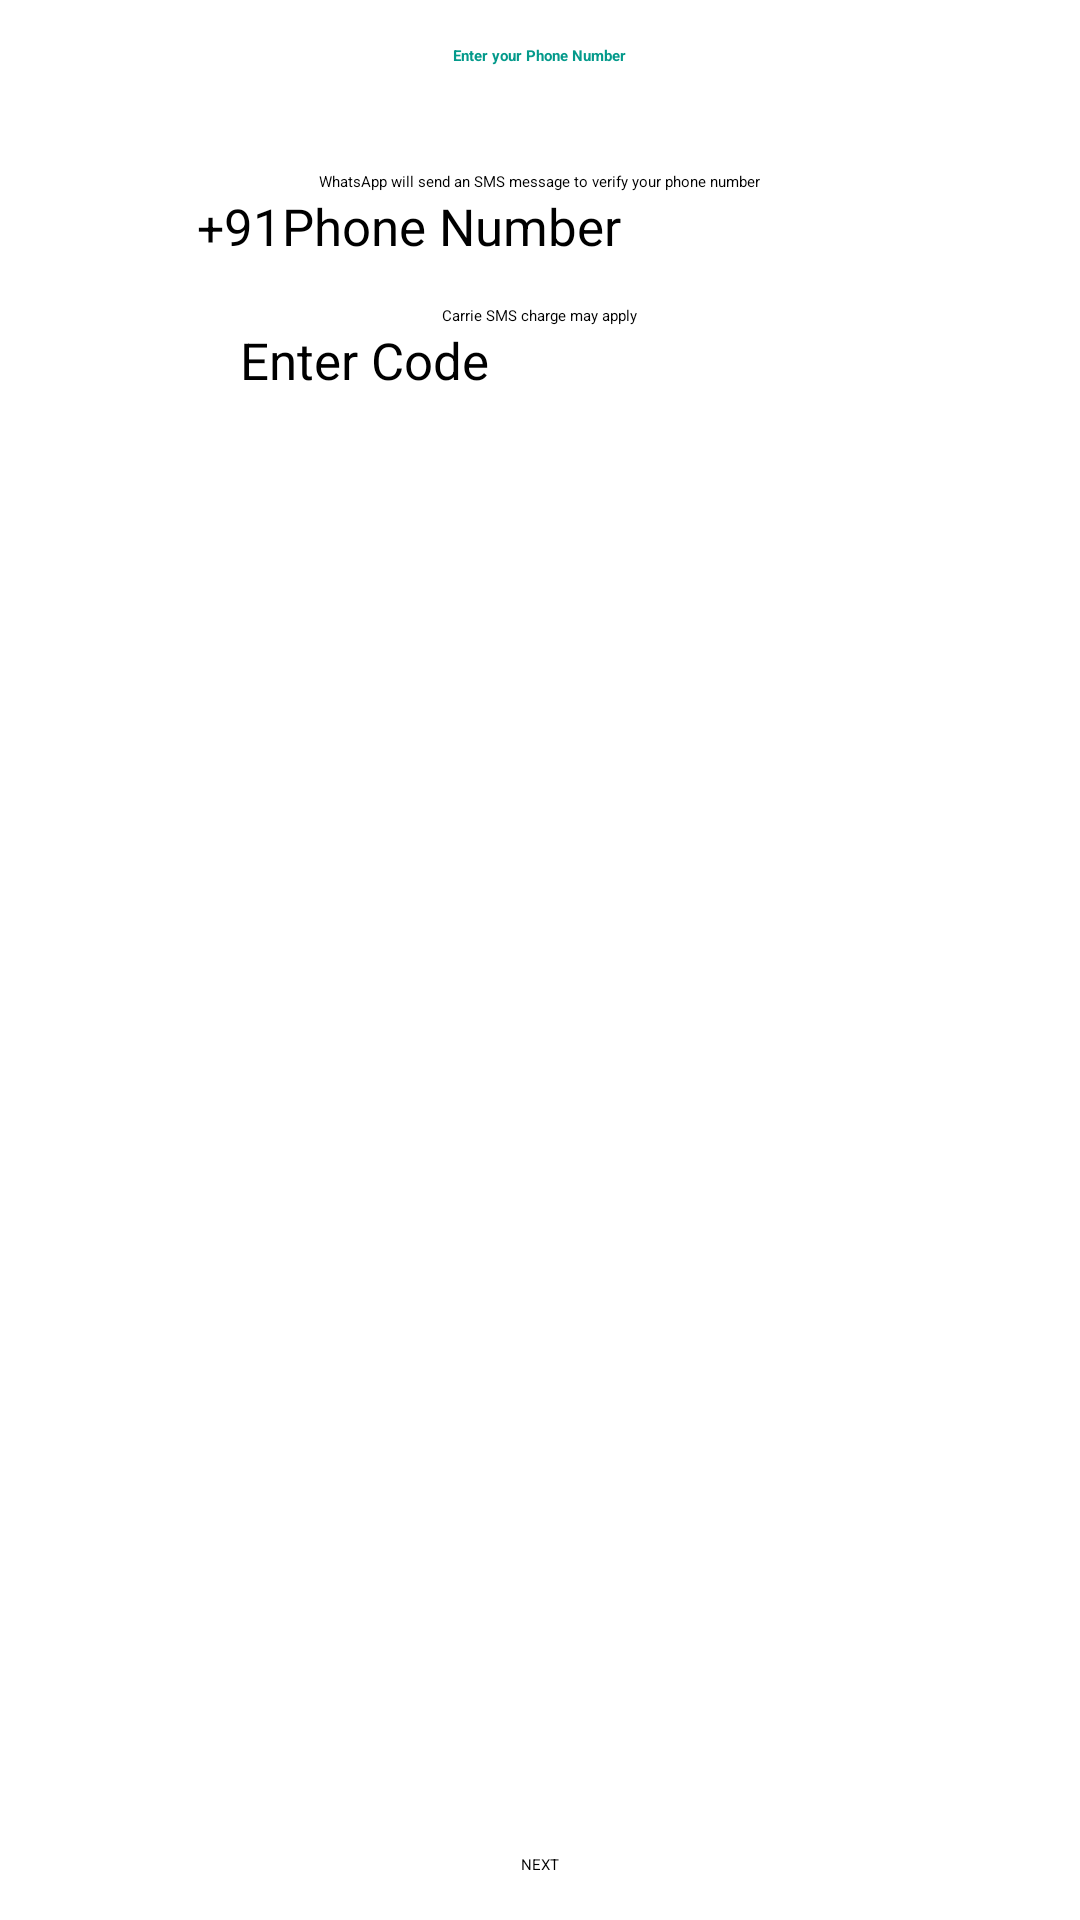

Produce the Android XML layout that renders to this screen, including the resource entries it uses.
<!-- AndroidManifest.xml: application theme Theme.WhatsAppClone -->
<!-- res/layout/activity_login.xml -->
<?xml version="1.0" encoding="utf-8"?>
<RelativeLayout xmlns:android="http://schemas.android.com/apk/res/android"
    xmlns:tools="http://schemas.android.com/tools"
    android:layout_width="match_parent"
    android:layout_height="match_parent"
    android:orientation="vertical"
    tools:context=".auth.LoginActivity">

    <LinearLayout
        android:id="@+id/llayout"
        android:layout_width="match_parent"
        android:layout_height="wrap_content"
        android:gravity="center_horizontal"
        android:orientation="horizontal"
        android:padding="15dp">

        <TextView
            android:id="@+id/txt_phone_number"
            android:layout_width="wrap_content"
            android:layout_height="wrap_content"
            android:text="@string/enter_your_phone_number"
            android:textColor="@color/floatingBtnColor"
            android:textStyle="bold" />


    </LinearLayout>

    <LinearLayout
        android:layout_width="match_parent"
        android:layout_height="wrap_content"
        android:layout_below="@+id/llayout"
        android:gravity="center_horizontal"
        android:orientation="vertical"
        android:padding="20dp">

        <TextView
            android:layout_width="wrap_content"
            android:layout_height="wrap_content"
            android:gravity="center_horizontal"
            android:text="@string/whatsApp_will_send_an_sms_message_to_verify_your_phone_number"
            android:textColor="@color/black" />


        <LinearLayout
            android:layout_width="match_parent"
            android:layout_height="wrap_content"
            android:gravity="center_horizontal"
            android:orientation="horizontal">

            <TextView
                android:layout_width="wrap_content"
                android:layout_height="wrap_content"
                android:text="@string/plus"
                android:textSize="16sp" />

            <TextView
                android:layout_width="wrap_content"
                android:layout_height="wrap_content"
                android:gravity="end"
                android:textSize="17sp"
                android:hint="@string/_91" />

            <EditText
                android:id="@+id/et_phone_number"
                android:layout_width="200dp"
                android:layout_height="wrap_content"
                android:hint="@string/phone_number"
                android:maxLength="10"
                android:textSize="17sp"
                android:inputType="number"
                android:maxLines="1" />

        </LinearLayout>

        <TextView
            android:layout_width="wrap_content"
            android:layout_height="wrap_content"
            android:layout_marginTop="15dp"
            android:text="@string/carrie_sms_charge_may_apply" />

        <EditText
            android:id="@+id/et_phone_number_code"
            android:layout_width="200dp"
            android:layout_height="wrap_content"
            android:hint="@string/enter_code"
            android:maxLength="6"
            android:textSize="17sp"
            android:inputType="number"
            android:maxLines="1"
            tools:ignore="TextFields" />

    </LinearLayout>

    <Button
        android:id="@+id/btn_next"
        android:layout_width="wrap_content"
        android:layout_height="wrap_content"
        android:layout_alignParentBottom="true"
        android:layout_centerHorizontal="true"
        android:layout_margin="15dp"
        android:backgroundTint="@color/floatingBtnColor"
        android:text="@string/next" />


</RelativeLayout>
<!-- resources referenced by this layout -->
<resources>
  <color name="black">#FF000000</color>
  <color name="floatingBtnColor">#049A8B</color>
  <string name="_91">91</string>
  <string name="carrie_sms_charge_may_apply">Carrie SMS charge may apply</string>
  <string name="enter_code">Enter Code</string>
  <string name="enter_your_phone_number">Enter your Phone Number</string>
  <string name="next">NEXT</string>
  <string name="phone_number">Phone Number</string>
  <string name="plus">+</string>
  <string name="whatsApp_will_send_an_sms_message_to_verify_your_phone_number">WhatsApp will send an SMS message to verify your phone number</string>
  <style name="Theme.WhatsAppClone" parent="Theme.MaterialComponents.Light.NoActionBar">
  
      </style>
</resources>
